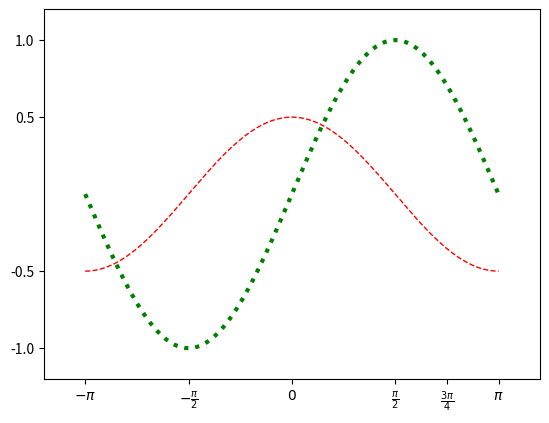

Recreate this plot in Python.
# -*- coding: utf-8 -*-
from __future__ import unicode_literals
import numpy as np
import matplotlib.pyplot as mp
x = np.linspace(-np.pi, np.pi, 1000)
cos_y = np.cos(x) / 2
sin_y = np.sin(x)
mp.xlim(x.min() * 1.2, x.max() * 1.2)
mp.ylim(sin_y.min() * 1.2, sin_y.max() * 1.2)
mp.xticks([-np.pi, -np.pi / 2, 0,
           np.pi / 2, np.pi * 3 / 4, np.pi],
          [r'$-\pi$', r'$-\frac{\pi}{2}$', r'$0$',
           r'$\frac{\pi}{2}$', r'$\frac{3\pi}{4}$',
           r'$\pi$'])
mp.yticks([-1, -0.5, 0.5, 1])
mp.plot(x, cos_y, linestyle='--', linewidth=1,
        color='red')
mp.plot(x, sin_y, linestyle=':', linewidth=3,
        color='green')
mp.show()
